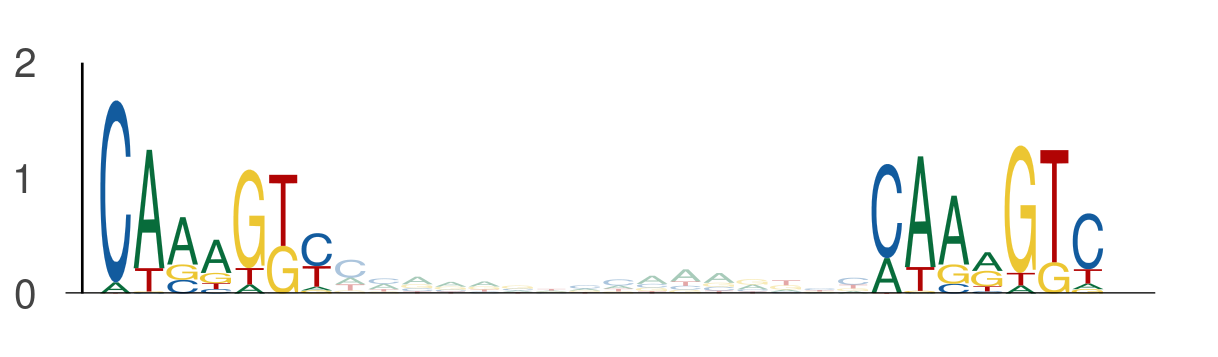

The data file committed next to this chart (first rows):
seq_index, start_position, end_position, is_reversed_complement
2875, 87, 94, 0
2875, 110, 117, 0
4029, 57, 64, 0
4029, 80, 87, 0
3718, 72, 79, 0
3718, 95, 102, 0
3718, 11, 18, 0
3718, 34, 41, 0
3718, 35, 42, 0
3718, 58, 65, 0
1049, 43, 50, 0
1049, 66, 73, 0
801, 57, 64, 0
801, 80, 87, 0
3761, 10, 17, 0
3761, 33, 40, 0
5639, 128, 135, 0
5639, 151, 158, 0
3942, 72, 79, 0
3942, 95, 102, 0
3942, 95, 102, 0
3942, 118, 125, 0
3291, 87, 94, 0
3291, 110, 117, 0
2782, 42, 49, 0
2782, 65, 72, 0
1373, 119, 126, 0
1373, 142, 149, 0
2774, 57, 64, 0
2774, 80, 87, 0
4271, 72, 79, 0
4271, 95, 102, 0
5584, 72, 79, 0
5584, 95, 102, 0
4671, 72, 79, 0
4671, 95, 102, 0
1220, 35, 42, 0
1220, 58, 65, 0
1844, 129, 136, 0
1844, 152, 159, 0
1044, 35, 42, 0
1044, 58, 65, 0
5158, 35, 42, 0
5158, 58, 65, 0
2139, 87, 94, 0
2139, 110, 117, 0
1835, 72, 79, 0
1835, 95, 102, 0
3690, 80, 87, 0
3690, 103, 110, 0
5840, 57, 64, 0
5840, 80, 87, 0
3079, 72, 79, 0
3079, 95, 102, 0
1457, 87, 94, 0
1457, 110, 117, 0
5154, 57, 64, 0
5154, 80, 87, 0
5154, 117, 124, 0
5154, 140, 147, 0
... 1,358 more rows
